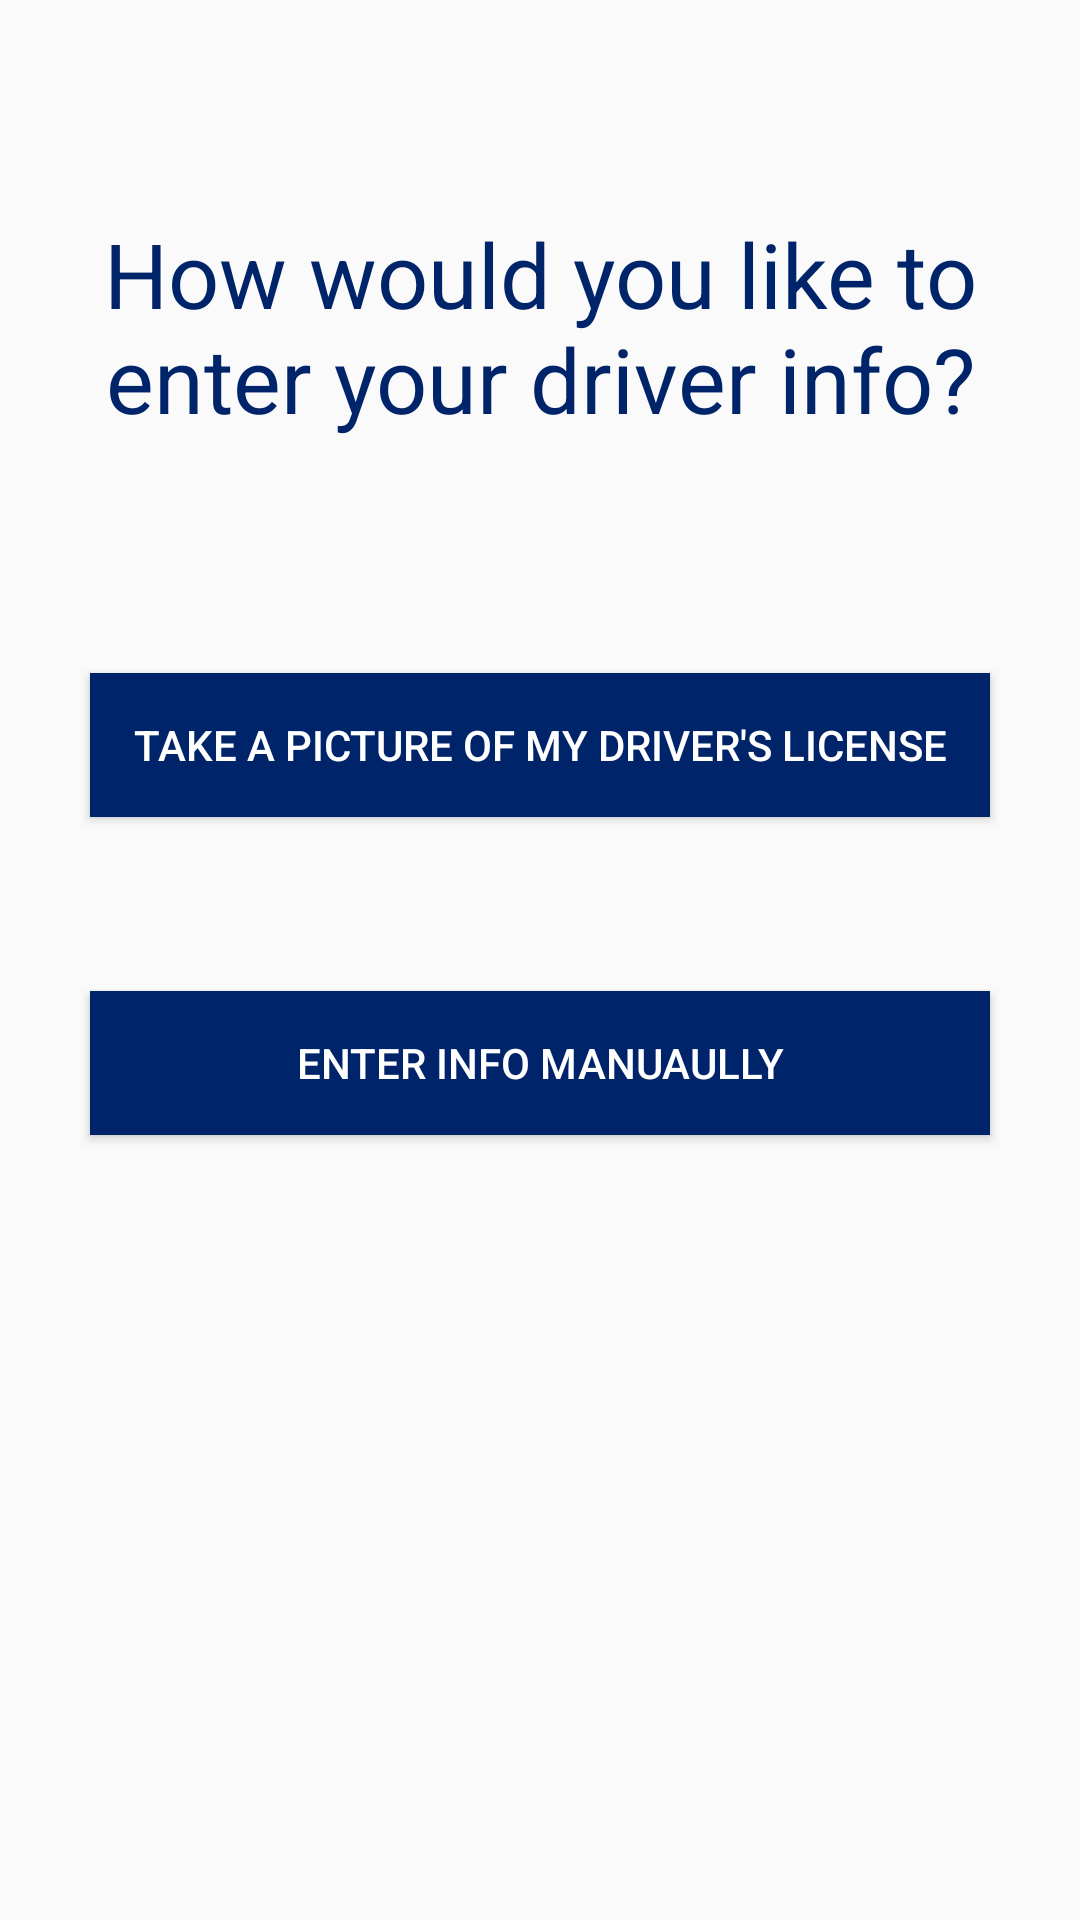

The Android layout XML behind this screen, and the referenced resources:
<!-- AndroidManifest.xml: application theme Theme.AppCompat.Light.NoActionBar -->
<!-- res/layout/activity_driver_license.xml -->
<?xml version="1.0" encoding="utf-8"?>
<RelativeLayout xmlns:android="http://schemas.android.com/apk/res/android"
    xmlns:app="http://schemas.android.com/apk/res-auto"
    xmlns:tools="http://schemas.android.com/tools"
    android:layout_width="match_parent"
    android:layout_height="match_parent"
    tools:context="com.project.libertyhacks.mutual.liberty.care.activities.DriverLicenseActivity">

    <TextView
        android:id="@+id/titleView"
        android:layout_width="350dp"
        android:layout_height="wrap_content"
        android:layout_marginTop="71dp"
        android:fontFamily="sans-serif"
        android:gravity="center_horizontal"
        android:text="How would you like to enter your driver info?"
        android:textAppearance="@android:style/TextAppearance.DeviceDefault.Large"
        android:textColor="@color/LMBlue"
        android:textSize="30sp"
        android:layout_alignParentTop="true"
        android:layout_centerHorizontal="true" />

    <Button
        android:id="@+id/inputLicenseInfoBtn"
        android:layout_width="300dp"
        android:layout_height="wrap_content"
        android:layout_alignLeft="@+id/takePicBtn"
        android:layout_alignStart="@+id/takePicBtn"
        android:layout_below="@+id/takePicBtn"
        android:layout_marginTop="58dp"
        android:background="@color/LMBlue"
        android:text="Enter info manuaully"
        android:textColor="@android:color/white" />

    <Button
        android:id="@+id/takePicBtn"
        android:layout_width="300dp"
        android:layout_height="wrap_content"
        android:layout_marginTop="78dp"
        android:background="@color/LMBlue"
        android:text="Take a picture of my driver's license"
        android:textColor="@android:color/white"
        android:layout_below="@+id/titleView"
        android:layout_centerHorizontal="true" />
</RelativeLayout>
<!-- resources referenced by this layout -->
<resources>
  <color name="LMBlue">#002469</color>
</resources>
